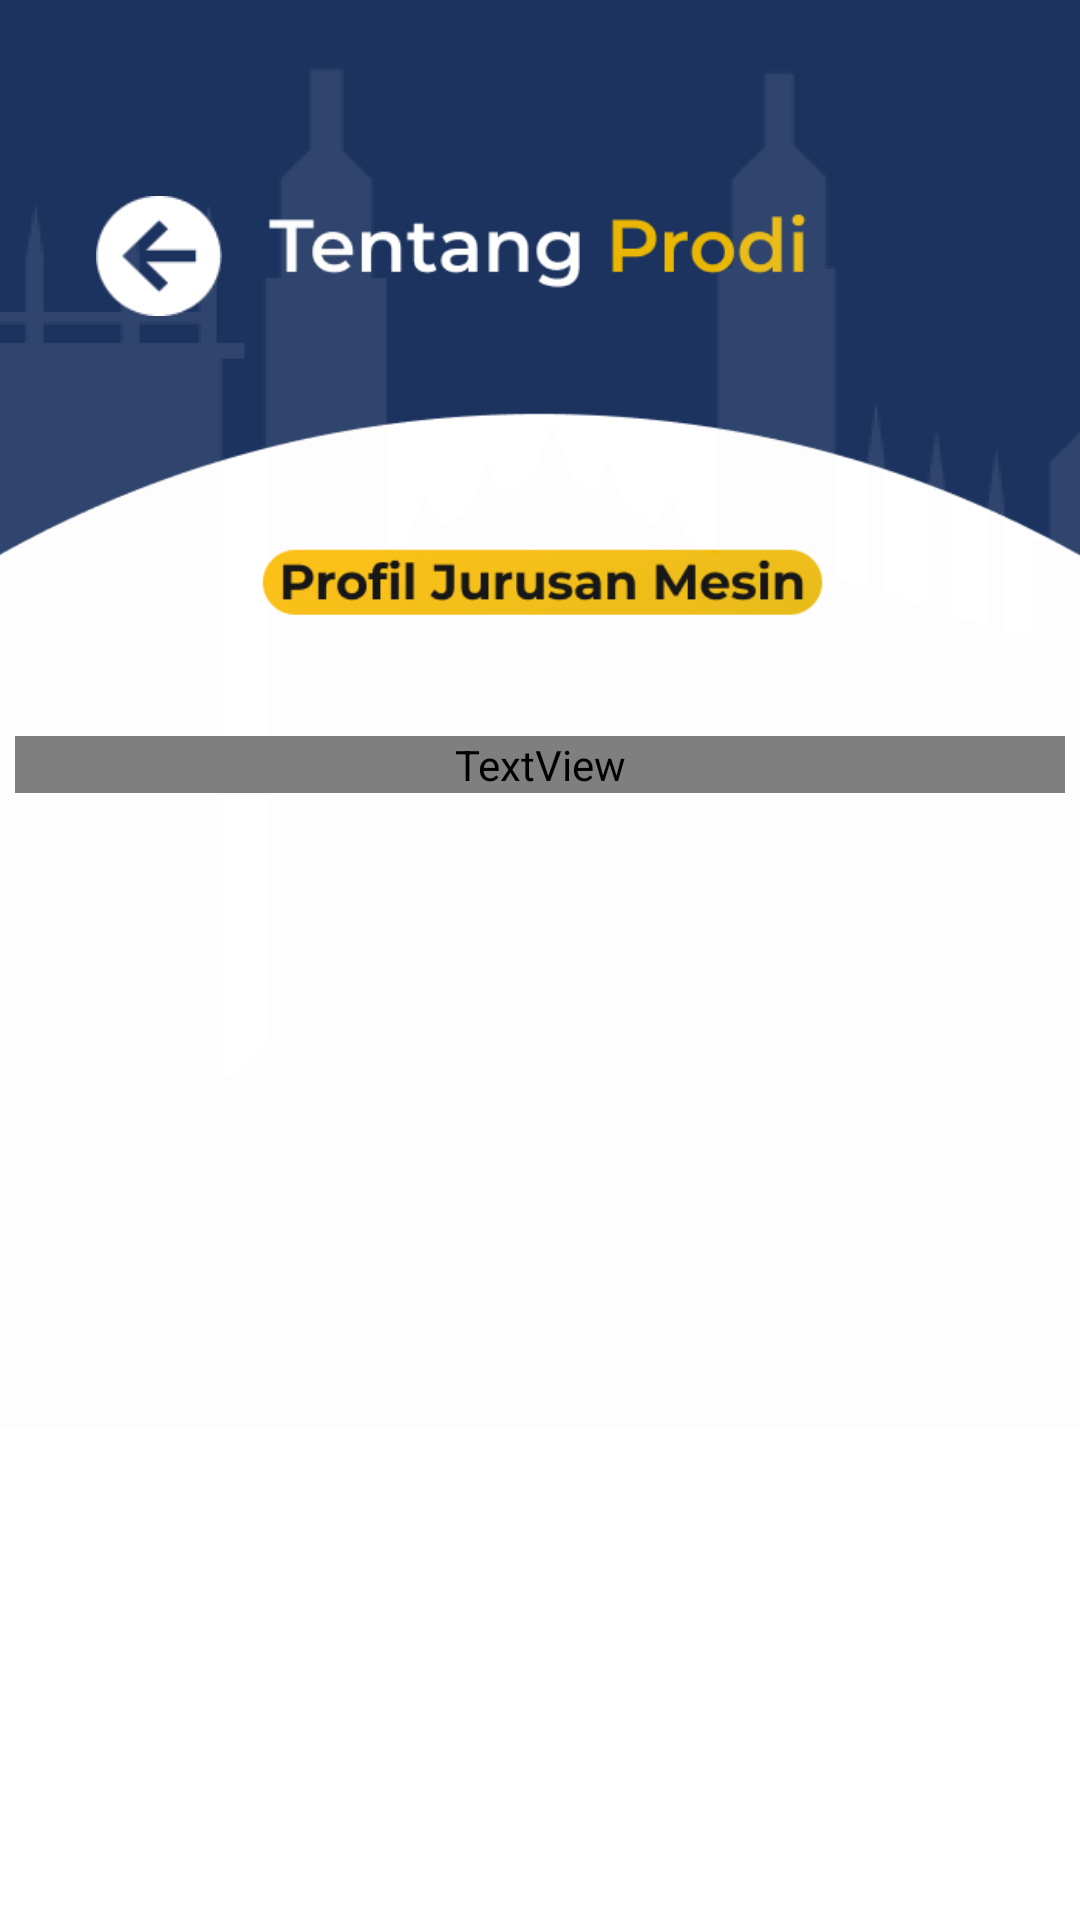

This screen was rendered from an Android layout file. Write that file and the resources it references.
<!-- AndroidManifest.xml: application theme Theme.Pnl -->
<!-- res/layout/activity_tentangprodi.xml -->
<?xml version="1.0" encoding="utf-8"?>
<androidx.constraintlayout.widget.ConstraintLayout xmlns:android="http://schemas.android.com/apk/res/android"
    xmlns:app="http://schemas.android.com/apk/res-auto"
    android:layout_width="match_parent"
    android:layout_height="match_parent"
    android:background="#FFFFFF">

    <ImageView
        android:id="@+id/tentangprodifull"
        android:layout_width="420dp"
        android:layout_height="900dp"
        android:src="@drawable/tentangprodifull"
        app:layout_constraintLeft_toLeftOf="parent"
        app:layout_constraintRight_toRightOf="parent"
        android:layout_marginTop="40dp"/>

    <Button
        android:id="@+id/buttonback"
        android:layout_width="42dp"
        android:layout_height="40dp"
        android:background="@drawable/butback1"
        app:layout_constraintTop_toBottomOf="@id/tentangprodifull"
        app:layout_constraintStart_toStartOf="parent"
        app:layout_constraintRight_toRightOf="parent"
        android:textColor="#FFFFFF"
        android:layout_marginStart="32dp"
        android:layout_marginTop="-835dp"/>

    <TextView
        android:id="@+id/headerText"
        android:layout_width="350dp"
        android:layout_height="wrap_content"
        android:text="Jurusan teknik mesin mempersiapkan mahasiswa agar mampu memahami dan menerapkan aplikasi desain dan manufaktur, welding dan fabrikasi, pengoperasian dan pemeliharaan mesin, dan efesiensi dan sistem industri, serta aplikasi teknologi terkait di berbagai industri."
        android:textSize="16sp"
        android:textColor="#000000"
        app:layout_constraintTop_toBottomOf="@id/buttonback"
        app:layout_constraintLeft_toLeftOf="parent"
        app:layout_constraintRight_toRightOf="parent"
        android:layout_marginTop="140dp"
        android:layout_marginHorizontal="16dp"
        android:fontFamily="@font/poppins_medium"
        android:justificationMode="inter_word"/>

</androidx.constraintlayout.widget.ConstraintLayout>
<!-- resources referenced by this layout -->
<resources>
  <!-- drawable butback1: png bitmap (drawable, 983 bytes) -->
  <!-- drawable tentangprodifull: png bitmap (drawable, 34416 bytes) -->
  <style name="Theme.Pnl" parent="Theme.MaterialComponents.DayNight.NoActionBar">
      </style>
</resources>
